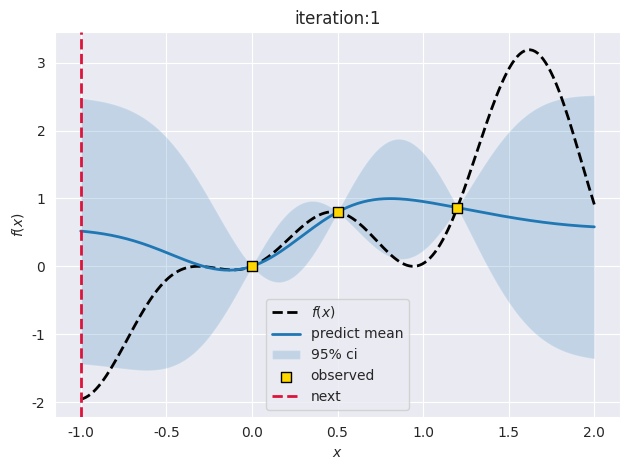

This figure's Python source: (Note: this script raises an exception after producing the figure.)
import numpy as np
import matplotlib.pyplot as plt
from scipy.linalg import cholesky, cho_solve
import seaborn as sns

sns.set_style('darkgrid')


class GP:
    def __init__(self, x_train: np.ndarray, y_train: np.ndarray, noise_var: float = 1., lscale: float = 1.,
                 k_var: float = 1., prior_mean: float = 0, standardize=True):
        self.__lscale = lscale
        self.__k_var = k_var
        self.__noise_var = noise_var
        self.__x_train = x_train
        self.__y_train = y_train
        self.__n_train = y_train.shape[0]
        if standardize:
            self.__prior_mean = np.mean(y_train)
        else:
            self.__prior_mean = prior_mean
        self.__standardize = standardize

        self.__K_inv = None
        self.__set_k_inv()

    @property
    def n_train(self):
        return self.__n_train

    @property
    def lscale(self):
        return self.__lscale

    @property
    def k_var(self):
        return self.__k_var

    @property
    def noise_var(self):
        return self.__noise_var

    @property
    def x_train(self):
        return self.__x_train

    @property
    def y_train(self):
        return self.__y_train

    def gauss_kernel(self, x1, x2):
        assert x1.ndim == 2
        assert x2.ndim == 2
        r = np.linalg.norm(x1[:, None] - x2, axis=2)
        return self.k_var * np.exp(-0.5 * np.square(r) / np.square(self.lscale))

    def __set_k_inv(self):
        K = self.gauss_kernel(self.x_train, self.x_train)
        K += self.noise_var * np.eye(self.n_train)
        self.__K_inv = cho_solve((cholesky(K, True), True), np.eye(self.n_train))

    def predict(self, x):
        assert x.ndim == 2
        kx = self.gauss_kernel(self.x_train, x)  # (n,m)
        kK = kx.T @ self.__K_inv
        mean = kK @ (self.y_train - self.__prior_mean)
        var = self.gauss_kernel(x, x) + self.noise_var * np.eye(x.shape[0]) - kK @ kx
        return mean.flatten() + self.__prior_mean, np.diag(var)

    def add_observation(self, x, y):
        x = np.array(x).reshape(1, -1)
        y = np.array(y).reshape(1, 1)
        self.__x_train = np.vstack([self.__x_train, x])
        self.__y_train = np.vstack([self.__y_train, y])
        self.__n_train = self.__y_train.shape[0]
        self.__set_k_inv()
        if self.__standardize:
            self.__prior_mean = np.mean(self.y_train)
        return


def f(x):
    return x + x * np.sin(5 * x)


def main():
    x_train = np.array([0, 0.5, 1.2]).reshape(-1, 1)
    y_train = f(x_train)

    gp = GP(x_train, y_train, lscale=0.4, noise_var=1e-4)
    x_test_plot = np.linspace(-1, 2, 201)
    x_test = x_test_plot.reshape(-1, 1)
    test_f = f(x_test_plot)

    max_itr = 8

    for i in range(max_itr):
        m, v = gp.predict(x_test)
        std = np.sqrt(v)
        next_x = x_test[np.argmax(v)].reshape(1, 1)
        next_y = f(next_x)

        fig, ax = plt.subplots()
        ax.plot(x_test_plot, test_f, ls='--', c='black', lw=2, label=r'$f(x)$')
        ax.plot(x_test_plot, m, ls='-', c='tab:blue', lw=2, label='predict mean')
        ax.fill_between(x_test_plot, m + 1.96 * std, m - 1.96 * std, fc='tab:blue', alpha=0.2, label='95% ci')
        ax.scatter(gp.x_train.flatten(), gp.y_train.flatten(), ec='black', c='gold', s=50, marker='s', label='observed',        zorder=5)
        ax.axvline(next_x.flatten(), ls='--', lw=2, c='crimson', label='next', zorder=5)
        ax.set_xlabel(r'$x$')
        ax.set_ylabel(r'$f(x)$')
        ax.set_title(f'iteration:{i + 1}')
        ax.legend()
        fig.tight_layout()
        fig.savefig(f'./image/iterarion{i + 1}.png')
        gp.add_observation(next_x, next_y)
        plt.close('all')
    return


if __name__ == '__main__':
    main()
